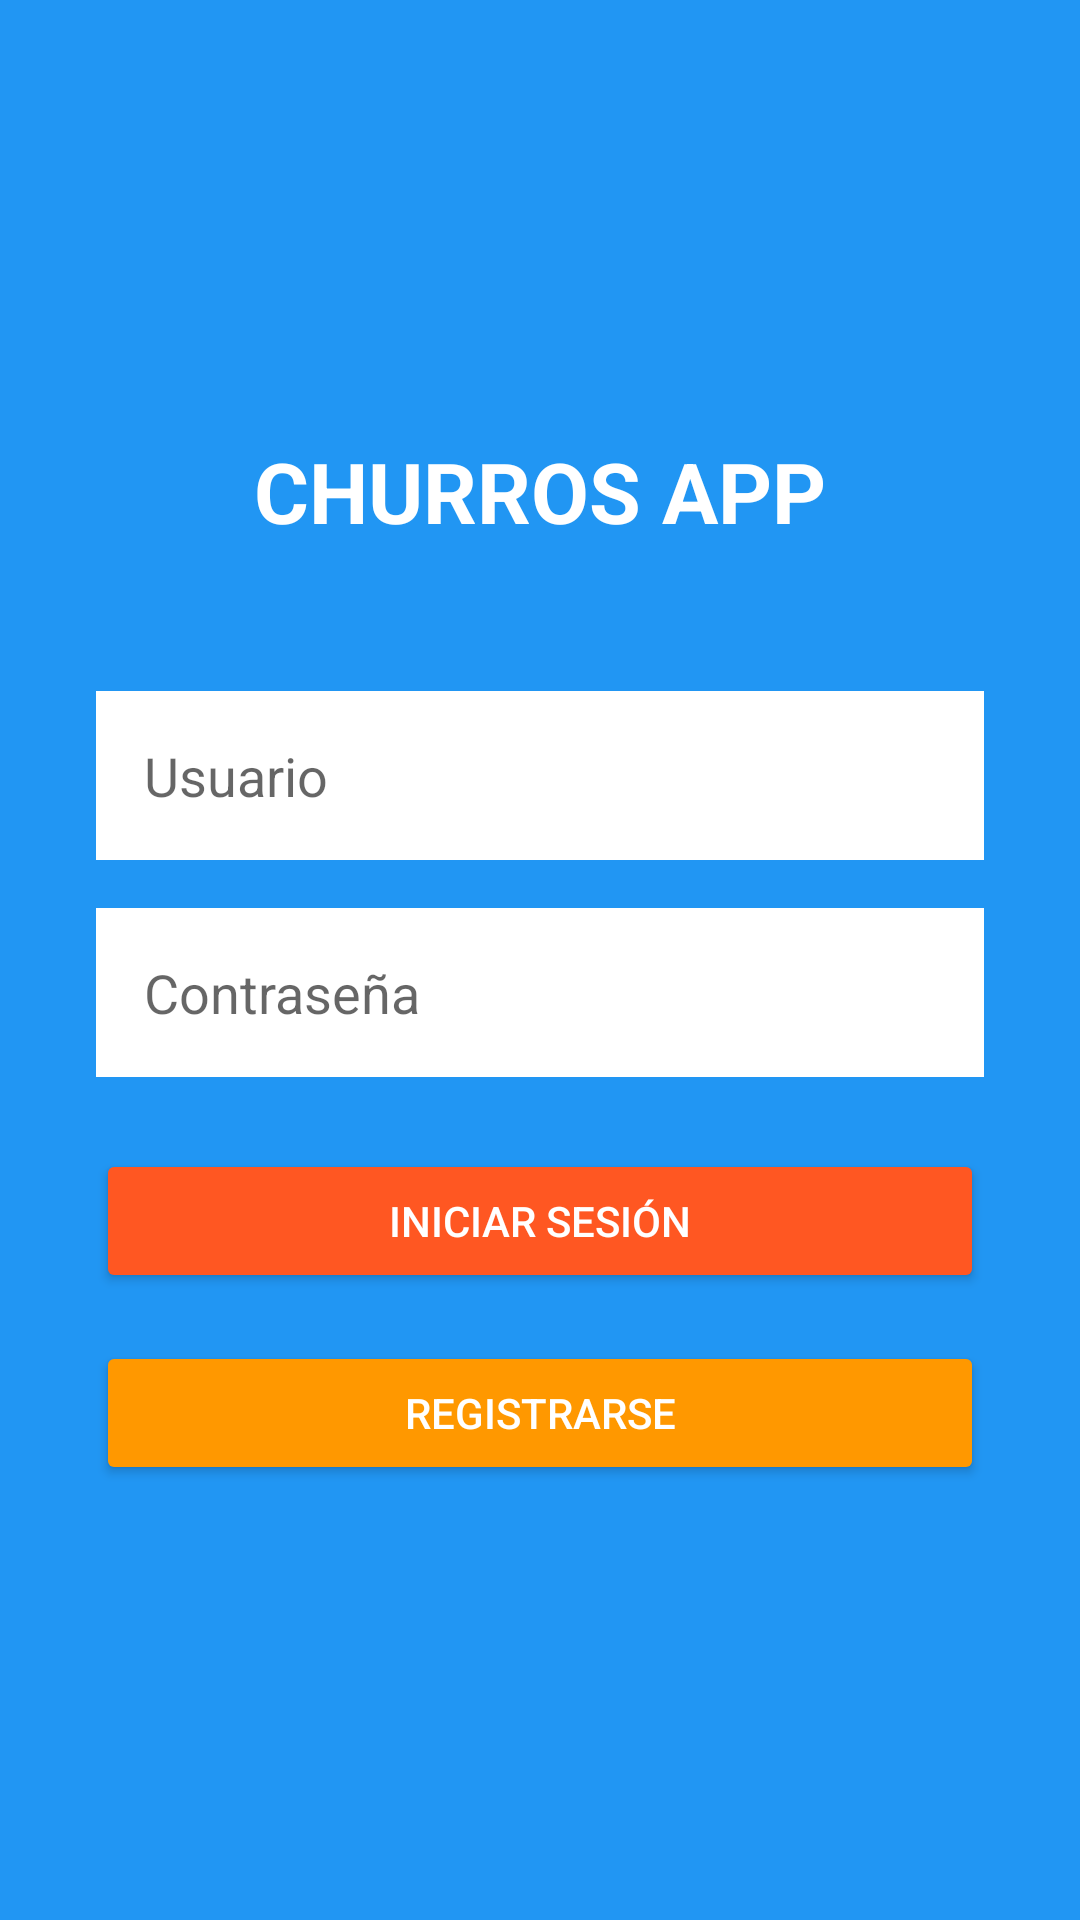

Layout XML and referenced resources for this Android screen:
<!-- AndroidManifest.xml: application theme Theme.Churrosnuevos -->
<!-- res/layout/activity_login.xml -->
<?xml version="1.0" encoding="utf-8"?>
<LinearLayout xmlns:android="http://schemas.android.com/apk/res/android"
    android:layout_width="match_parent"
    android:layout_height="match_parent"
    android:orientation="vertical"
    android:padding="32dp"
    android:gravity="center"
    android:background="#2196F3">

    <TextView
        android:layout_width="wrap_content"
        android:layout_height="wrap_content"
        android:text="CHURROS APP"
        android:textSize="28sp"
        android:textColor="@android:color/white"
        android:textStyle="bold"
        android:layout_marginBottom="48dp"/>

    <EditText
        android:id="@+id/et_username"
        android:layout_width="match_parent"
        android:layout_height="wrap_content"
        android:hint="Usuario"
        android:background="@android:color/white"
        android:padding="16dp"
        android:layout_marginBottom="16dp"
        android:inputType="text"/>

    <EditText
        android:id="@+id/et_password"
        android:layout_width="match_parent"
        android:layout_height="wrap_content"
        android:hint="Contraseña"
        android:background="@android:color/white"
        android:padding="16dp"
        android:layout_marginBottom="24dp"
        android:inputType="textPassword"/>

    <Button
        android:id="@+id/btn_login"
        android:layout_width="match_parent"
        android:layout_height="wrap_content"
        android:text="Iniciar Sesión"
        android:backgroundTint="#FF5722"
        android:textColor="@android:color/white"/>

    <Button
        android:id="@+id/btn_register"
        android:layout_width="match_parent"
        android:layout_height="wrap_content"
        android:text="Registrarse"
        android:backgroundTint="#FF9800"
        android:textColor="@android:color/white"
        android:layout_marginTop="16dp"/>

</LinearLayout>
<!-- resources referenced by this layout -->
<resources>
  <style name="Theme.Churrosnuevos" parent="Theme.MaterialComponents.DayNight.DarkActionBar">
          
          <item name="colorPrimary">@color/purple_500</item>
          <item name="colorPrimaryVariant">@color/purple_700</item>
          <item name="colorOnPrimary">@color/white</item>
          
          <item name="colorSecondary">@color/teal_200</item>
          <item name="colorSecondaryVariant">@color/teal_700</item>
          <item name="colorOnSecondary">@color/black</item>
          
          <item name="android:statusBarColor">?attr/colorPrimaryVariant</item>
          
      </style>
  <!-- not gathered from this repository: default colours our renderer supplied (Android Studio template values) -->
  <color name="purple_500">#FF6200EE</color>
  <color name="purple_700">#FF3700B3</color>
  <color name="teal_200">#FF03DAC5</color>
  <color name="teal_700">#FF018786</color>
  <color name="black">#FF000000</color>
  <color name="white">#FFFFFFFF</color>
</resources>
